2-way image classification set "Dataset" from GitHub (Nabi-nah/CAPSTONE); label vocabulary: comdoença, semdoença.

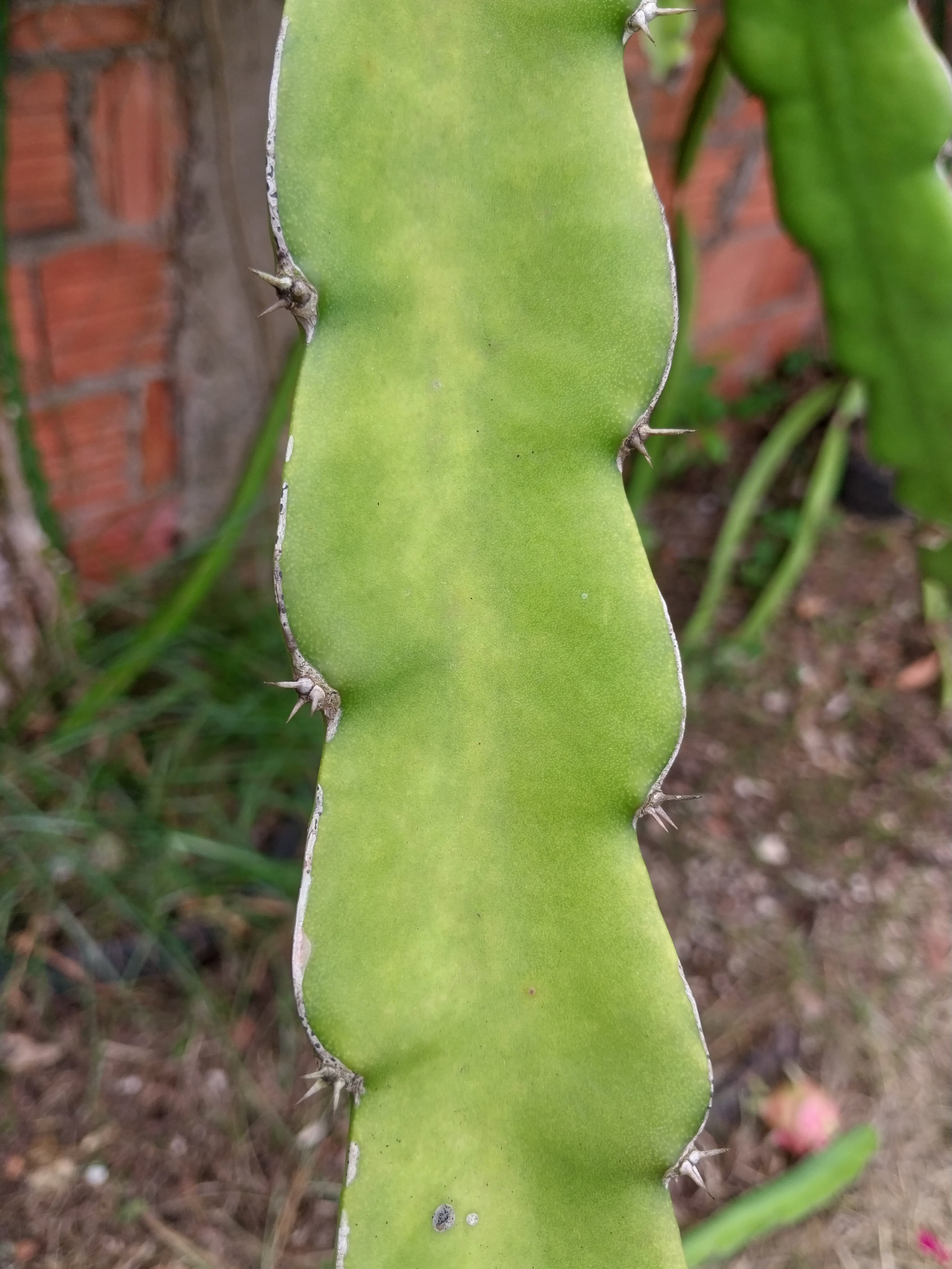
Label: semdoença

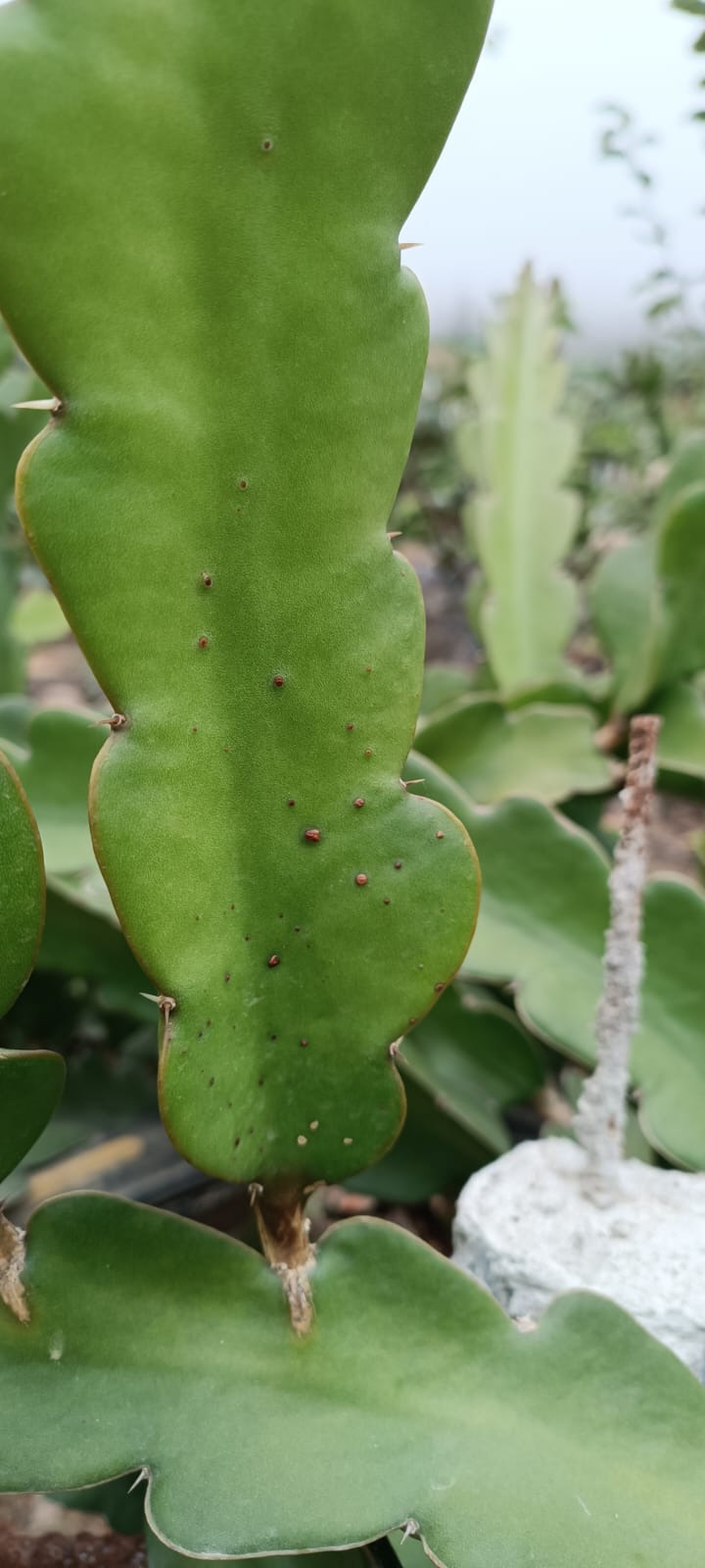
Label: comdoença

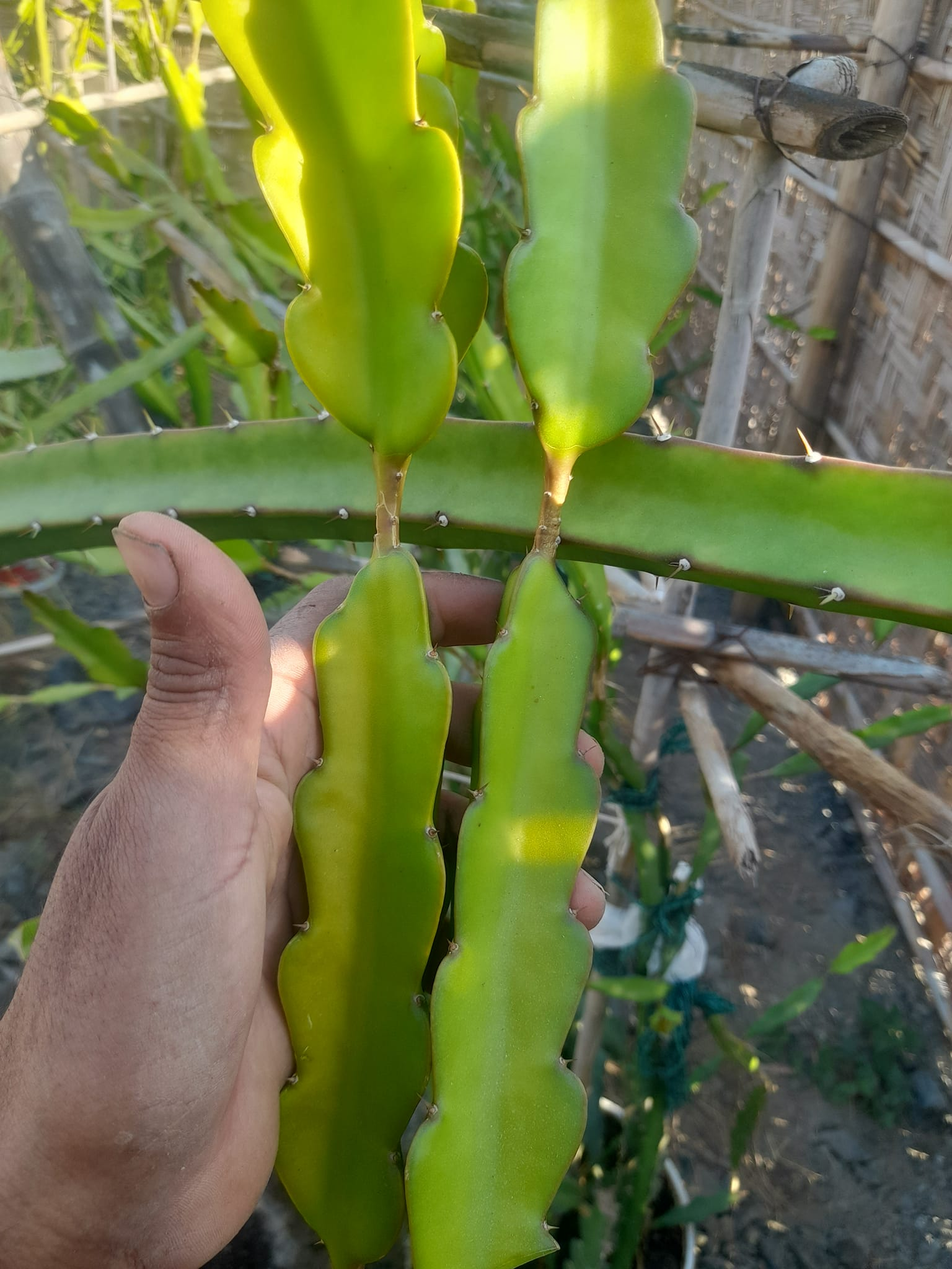
Label: semdoença

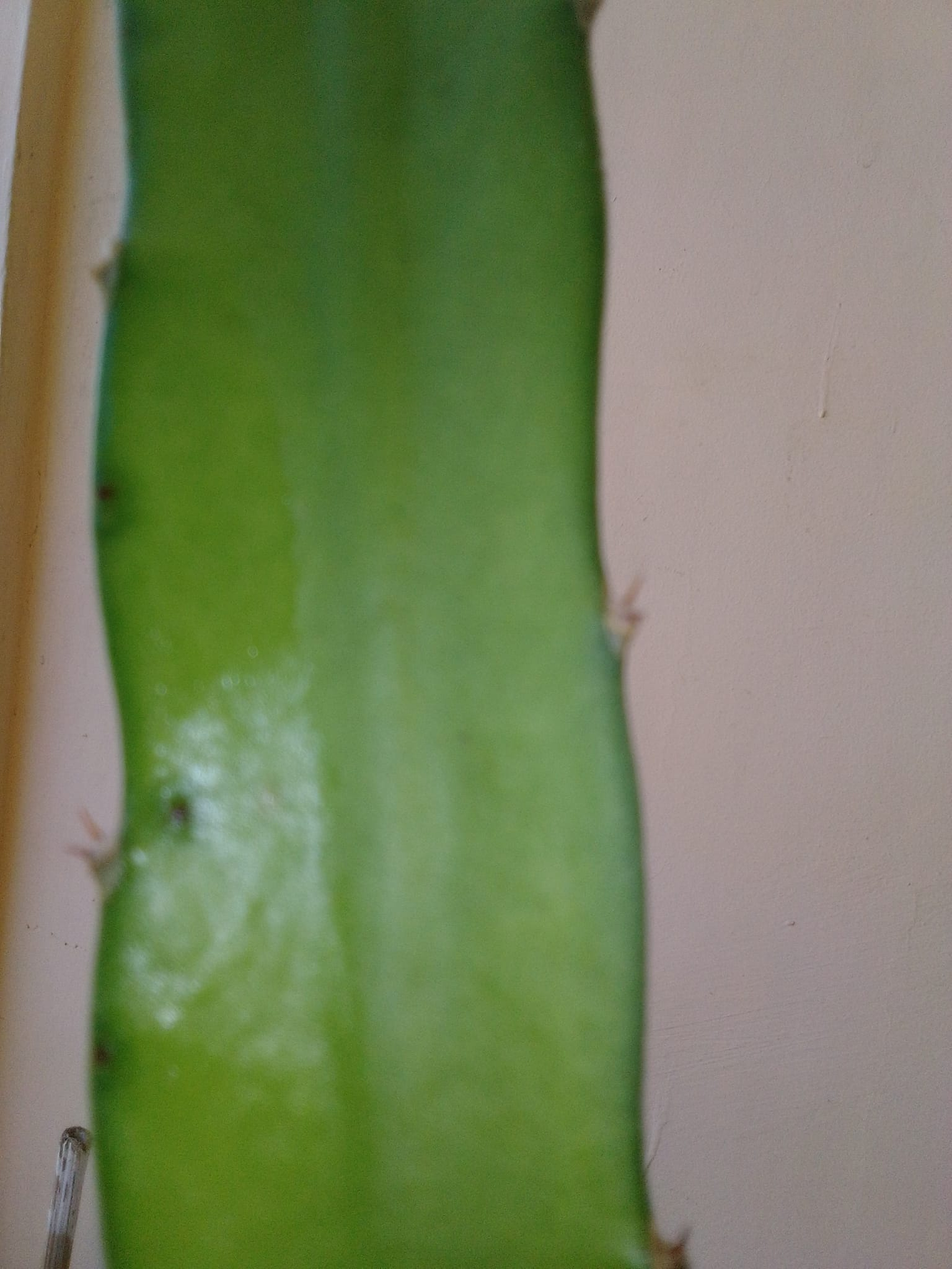
Label: comdoença

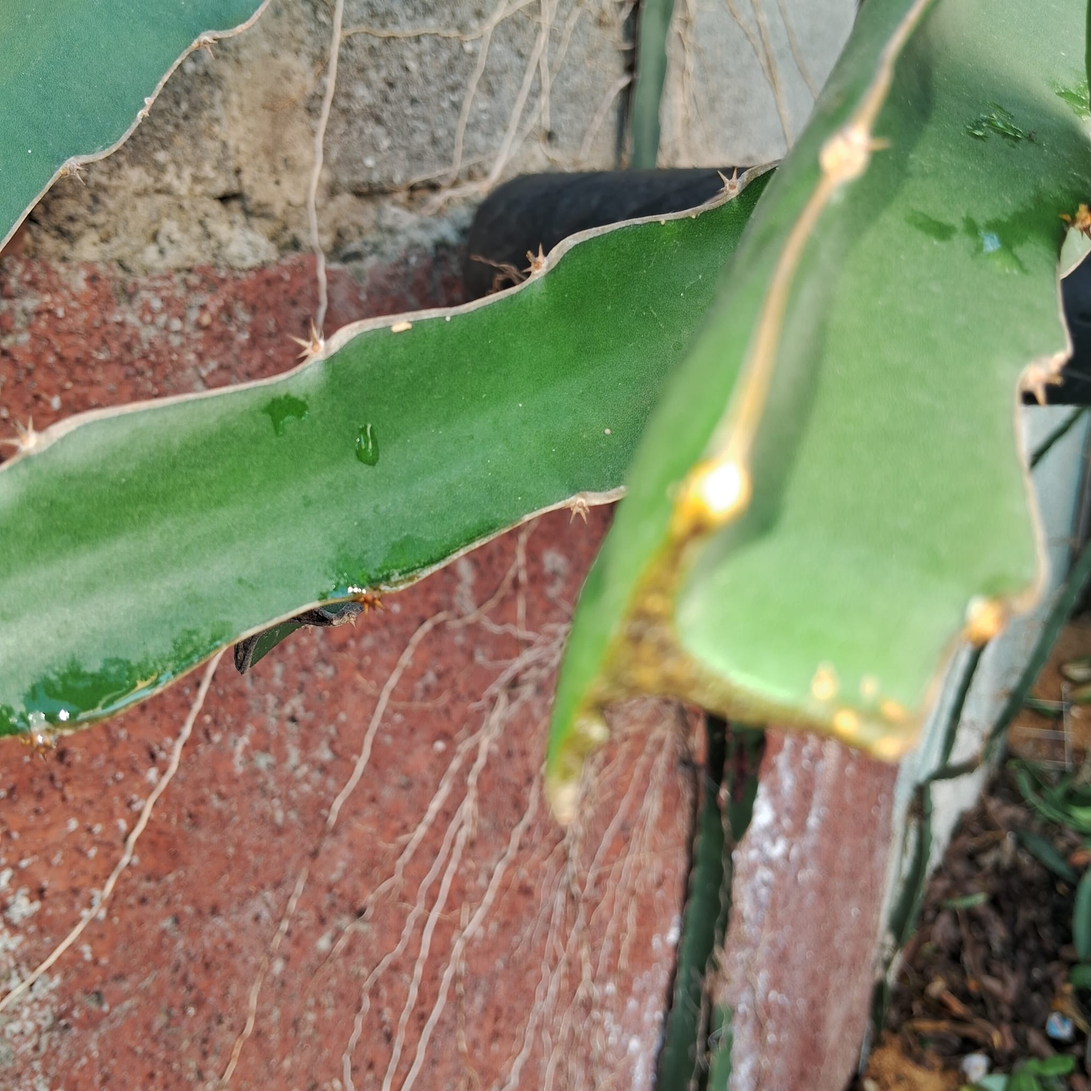
Label: semdoença

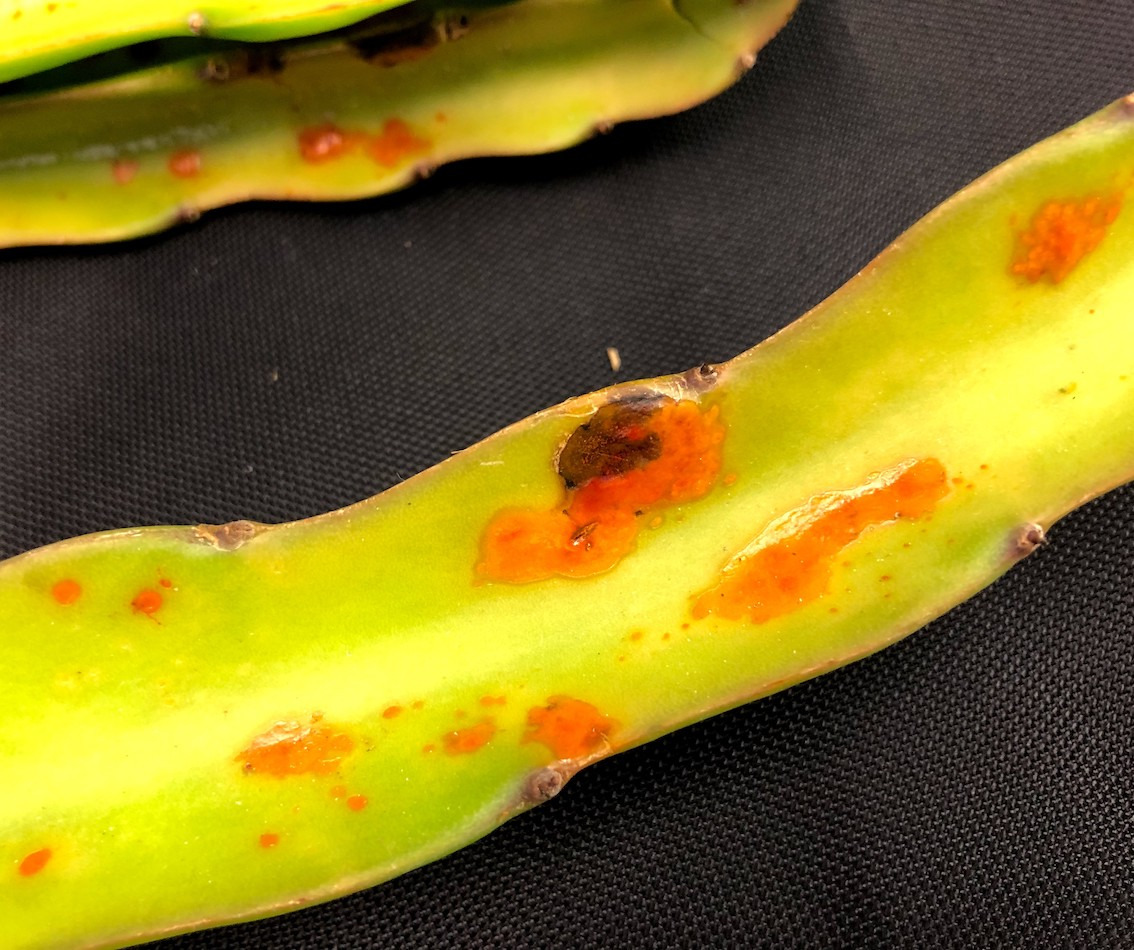
Label: comdoença
